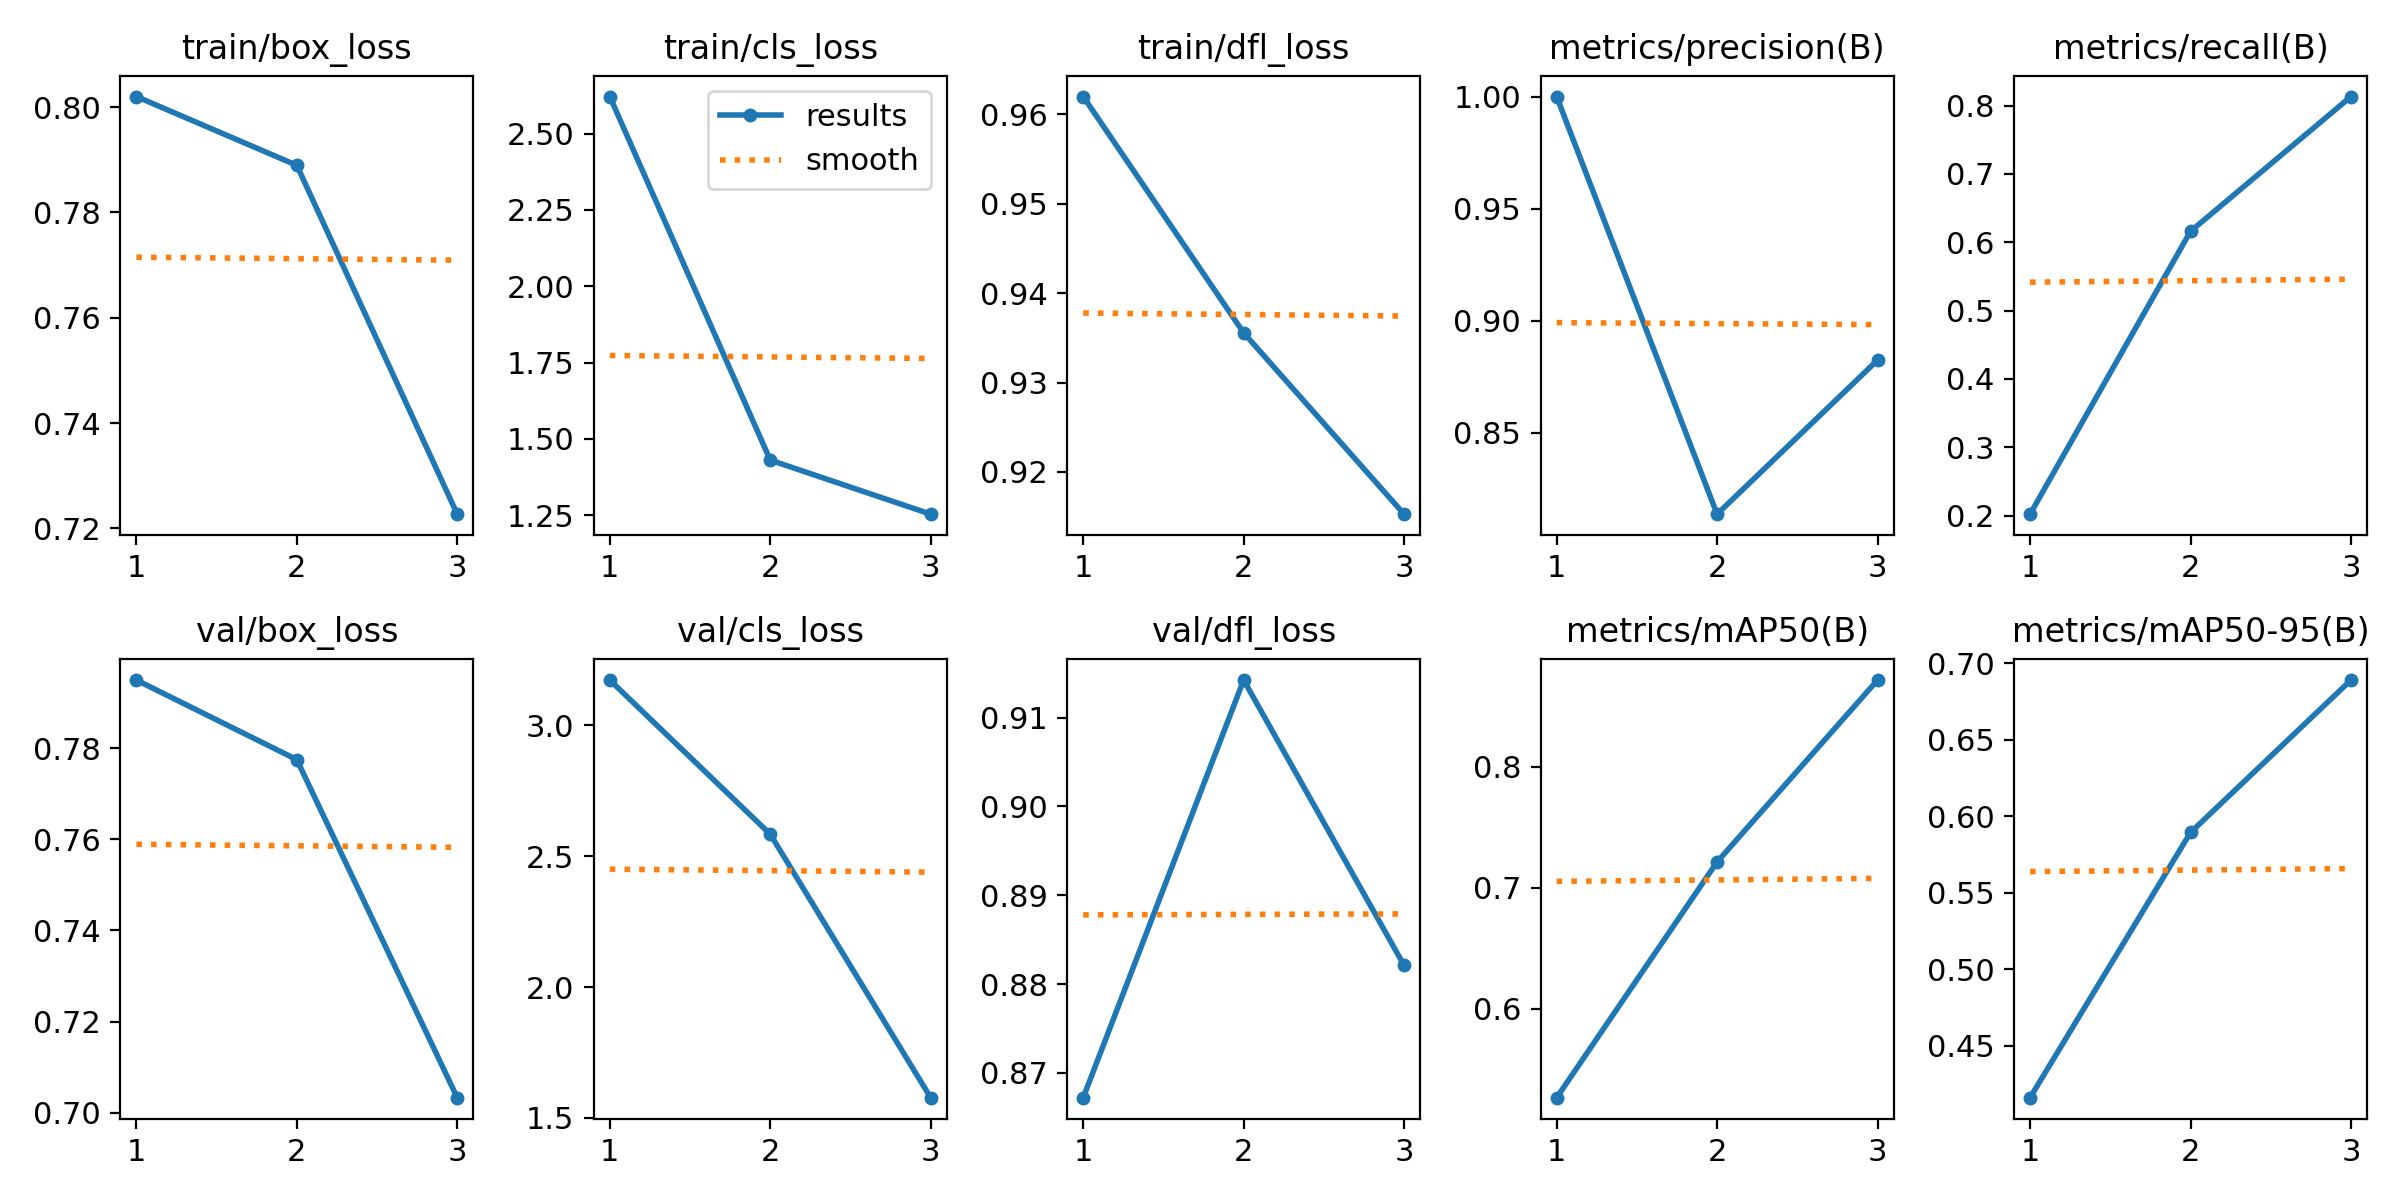

The table this chart was drawn from, first rows:
epoch, train/box_loss, train/cls_loss, train/dfl_loss, metrics/precision(B), metrics/recall(B), metrics/mAP50(B), metrics/mAP50-95(B), val/box_loss, val/cls_loss, val/dfl_loss, lr/pg0, lr/pg1, lr/pg2
1, 0.802, 2.622, 0.962, 1, 0.2019, 0.5267, 0.4159, 0.7949, 3.173, 0.8672, 0.0004072, 0.0004072, 0.0004072
2, 0.789, 1.431, 0.9356, 0.8136, 0.6159, 0.7213, 0.5893, 0.7774, 2.584, 0.9142, 0.000552, 0.000552, 0.000552
3, 0.7227, 1.254, 0.9153, 0.8824, 0.8132, 0.8715, 0.689, 0.7033, 1.577, 0.8821, 0.0004218, 0.0004218, 0.0004218
